Run: headless pygame with SDL's dummy video driver; simulated clock (each Clock.tick advances the game by its frame time, no real sleeping); random seed 0; keys injected as events and as key.get_pressed() state; no mouse input.
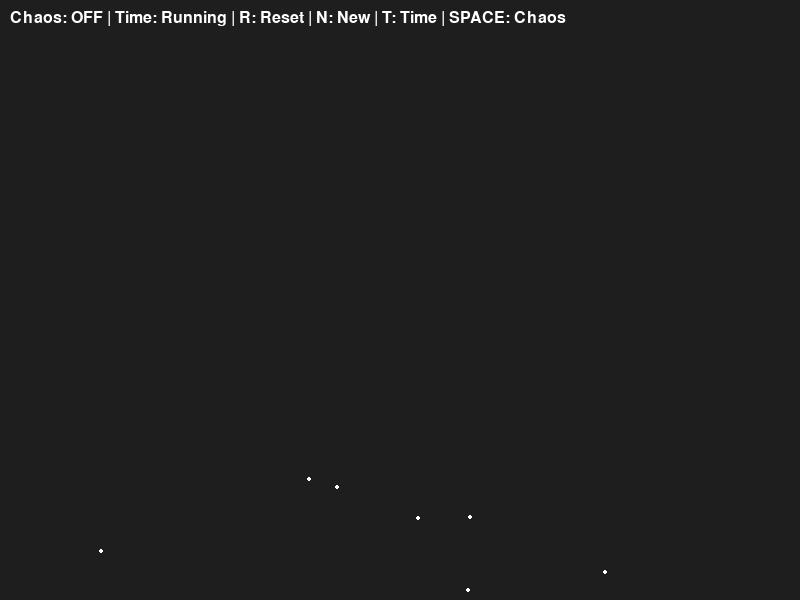
Frame 1 of 4 · flips 1–60 · no input
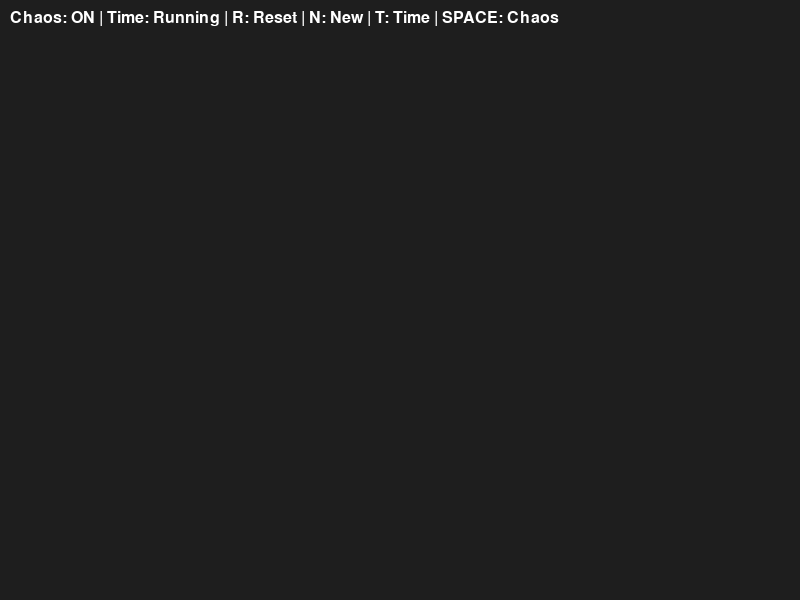
Frame 2 of 4 · flips 61–180 · tapped SPACE, RETURN · held RIGHT (→), D
Frame 3 of 4 · flips 181–300 · held DOWN (↓), S · screen unchanged from frame 2, image omitted
Frame 4 of 4 · flips 301–420 · held LEFT (←), A, UP (↑), W · screen unchanged from frame 3, image omitted

The pygame program that drew these frames:

import pygame
import random

# Initialize Pygame
pygame.init()
screen = pygame.display.set_mode((800, 600)) 
pygame.display.set_caption("Chaos Gravity Demo")
clock = pygame.time.Clock()

# Colors
WHITE = (255, 255, 255)
RED = (255, 80, 80)
BG_COLOR = (30, 30, 30)

# === Entity class ===
class Entity:
    def __init__(self, x, y):
        self.pos = pygame.Vector3(x, y, random.uniform(0.5, 1.5))
        self.vel = pygame.Vector3(random.uniform(-1, 1), random.uniform(-1, 1), 0)
        self.radius = 20
        self.break_force = 20 
        self.broken = False

    def update(self, gravity, chaos):
        if not self.broken:
            self.vel += gravity
            self.pos += self.vel

            if chaos:
                self.vel += pygame.Vector3(
                    random.randint(-2, 2),
                    random.randint(-2, 2),
                    0
                )

            if self.vel.length() > self.break_force:
                self.broken = True

    def draw(self, surface):
        scale = max(0.1, 1 / self.pos.z)
        draw_x = int(self.pos.x)
        draw_y = int(self.pos.y)
        scaled_radius = int(self.radius * scale)
        color = RED if self.broken else WHITE
        pygame.draw.circle(surface, color, (draw_x, draw_y), scaled_radius)

# === Helper functions ===
entities = []

def spawn_entities(n=5):
    for _ in range(n):
        entities.append(Entity(random.randint(100, 700), random.randint(100, 500)))

def reset_game():
    entities.clear()
    spawn_entities(25)

# Create initial entities
spawn_entities(25)

# === Main loop variables ===
running = True
chaos_mode = False
time_paused = False
gravity = pygame.Vector3(0, 0.2, 0.005)

# === Main loop ===
while running:
    screen.fill(BG_COLOR)
    
    # Handle events
    for event in pygame.event.get():
        if event.type == pygame.QUIT:
            running = False
        elif event.type == pygame.KEYDOWN:
            if event.key == pygame.K_SPACE:
                chaos_mode = not chaos_mode
            elif event.key == pygame.K_r:
                reset_game()
            elif event.key == pygame.K_n:
                spawn_entities(5)
            elif event.key == pygame.K_t:
                time_paused = not time_paused

    # Update and draw entities
    if not time_paused:
        for e in entities:
            e.update(gravity, chaos_mode)

    for e in entities:
        e.draw(screen)

    # Info
    font = pygame.font.SysFont(None, 24)
    text = font.render(
        f"Chaos: {'ON' if chaos_mode else 'OFF'} | Time: {'Paused' if time_paused else 'Running'} | R: Reset | N: New | T: Time | SPACE: Chaos",
        True, WHITE
    )
    screen.blit(text, (10, 10))

    pygame.display.flip()
    clock.tick(60)

pygame.quit()
